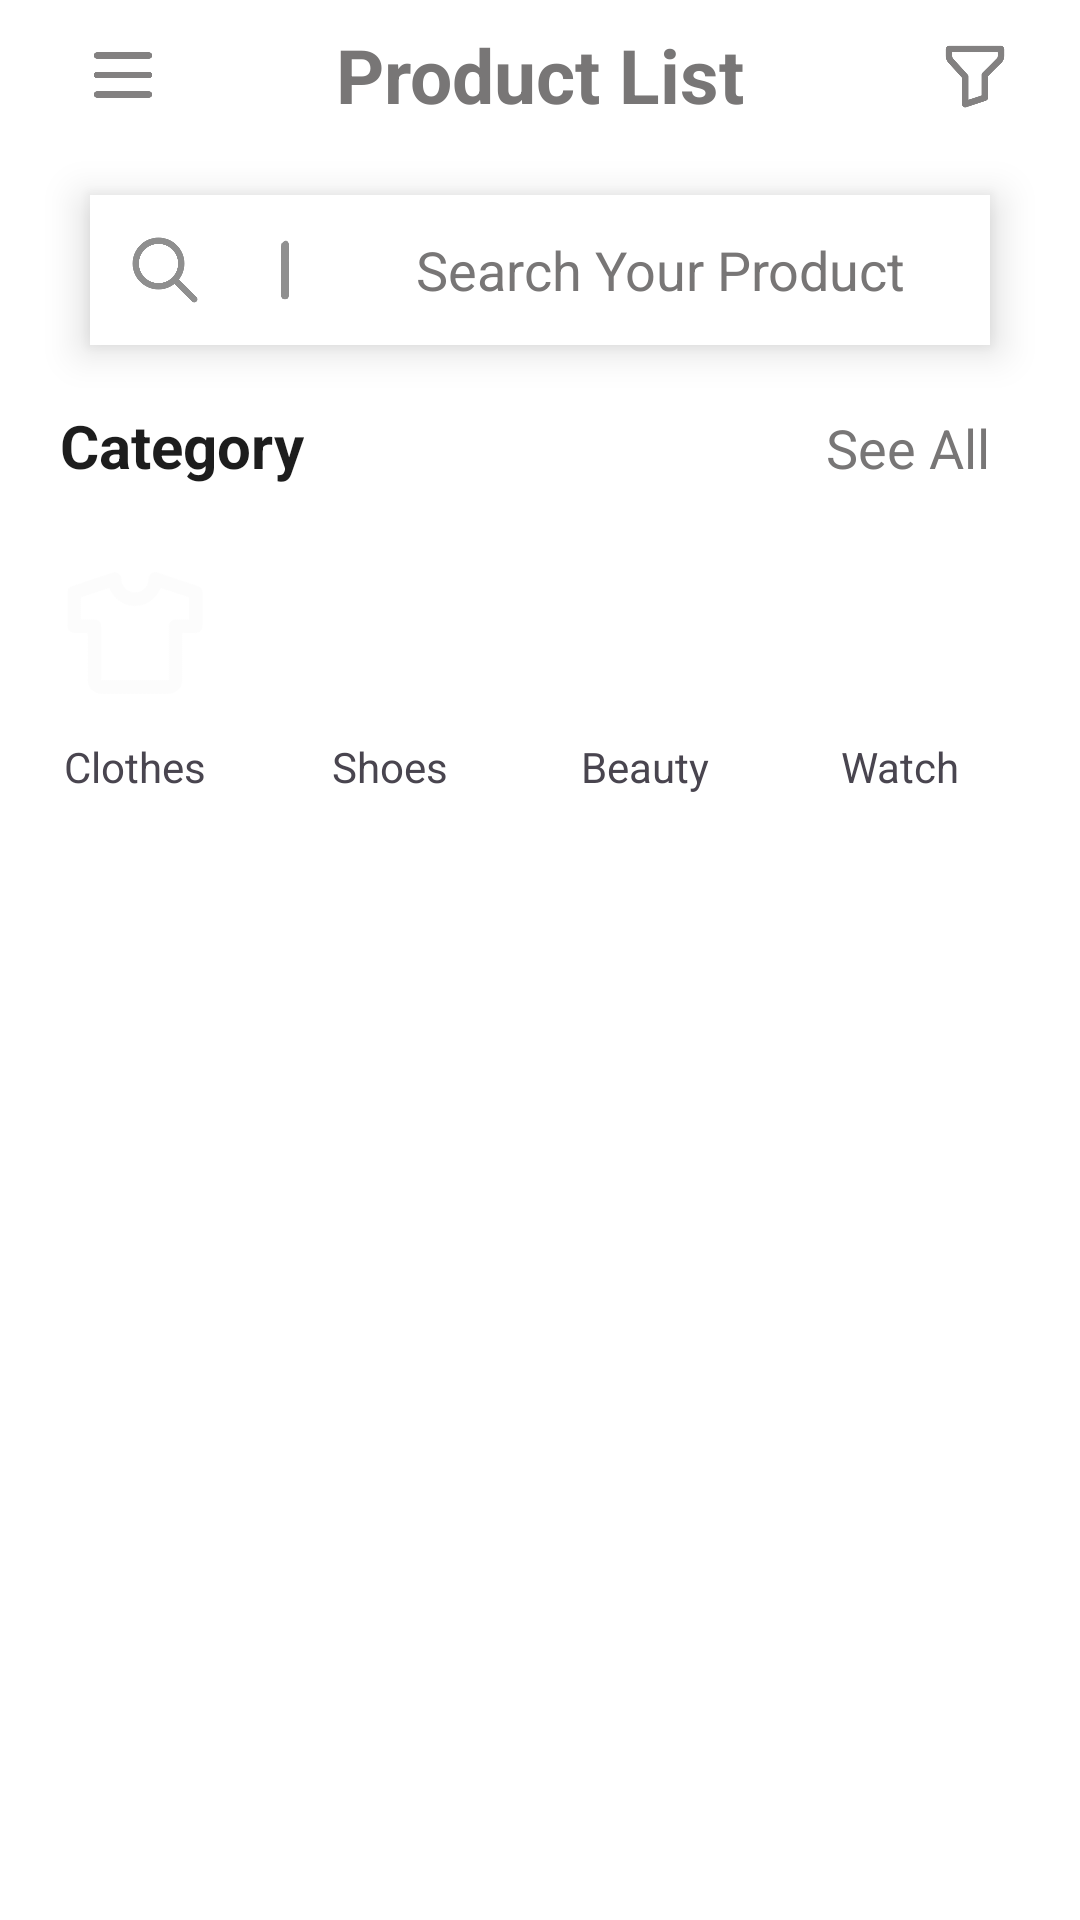

Layout XML and referenced resources for this Android screen:
<!-- AndroidManifest.xml: application theme Theme.AssignmentShopping -->
<!-- res/layout/fragment_products.xml -->
<?xml version="1.0" encoding="utf-8"?>
<LinearLayout xmlns:android="http://schemas.android.com/apk/res/android"
    xmlns:app="http://schemas.android.com/apk/res-auto"
    xmlns:tools="http://schemas.android.com/tools"
    android:layout_width="match_parent"
    android:layout_height="match_parent"
    android:background="@color/white"
    android:orientation="vertical"
    tools:context=".UI.fragment.ProductsFragment">

    <androidx.appcompat.widget.Toolbar
        android:id="@+id/toolbar"
        android:layout_width="match_parent"
        android:layout_height="50dp"
        android:padding="5dp"
        android:background="@color/white">

        <ImageView
            android:layout_width="50dp"
            android:layout_height="match_parent"
            android:layout_gravity="start"
            android:layout_marginLeft="5dp"
            android:padding="7dp"
            android:src="@drawable/menu" />

        <TextView
            android:layout_width="wrap_content"
            android:layout_height="wrap_content"
            android:layout_gravity="center"
            android:text="Product List"
            android:textColor="@color/grey"
            android:textSize="25dp"
            android:textStyle="bold" />

        <ImageView
            android:layout_width="50dp"
            android:layout_height="match_parent"
            android:layout_gravity="end"
            android:layout_marginRight="5dp"
            android:padding="7dp"
            android:src="@drawable/filter" />
    </androidx.appcompat.widget.Toolbar>

    <LinearLayout
        android:id="@+id/search_bar"
        android:layout_width="match_parent"
        android:layout_height="50dp"
        android:layout_marginLeft="30dp"
        android:layout_marginRight="30dp"
        android:background="@color/white"
        android:elevation="8dp"
        android:orientation="horizontal"
        android:layout_marginTop="15dp">

        <ImageView
            android:layout_width="50dp"
            android:layout_height="match_parent"
            android:layout_gravity="start"
            android:padding="12dp"
            android:src="@drawable/search" />

        <ImageView
            android:layout_width="30dp"
            android:layout_height="match_parent"
            android:layout_gravity="start"
            android:src="@drawable/vertical" />

        <androidx.appcompat.widget.AppCompatEditText
            android:layout_width="match_parent"
            android:layout_height="match_parent"
            android:gravity="center"
            android:background="@color/white"
            android:hint="Search Your Product"
            android:maxLines="1"
            android:textColorHint="@color/grey"
            android:textColor="@color/grey"
            android:textSize="18dp" />
    </LinearLayout>

    <ScrollView
        android:id="@+id/scrollview_products"
        android:layout_width="match_parent"
        android:layout_height="match_parent"
        android:layout_marginTop="20dp">

        <LinearLayout
            android:layout_width="match_parent"
            android:layout_height="match_parent"
            android:orientation="vertical">
            <LinearLayout
                android:layout_width="match_parent"
                android:layout_height="wrap_content"
                android:orientation="horizontal">
                <TextView
                    android:layout_width="wrap_content"
                    android:layout_height="wrap_content"
                    android:text="Category"
                    android:textSize="20dp"
                    android:textStyle="bold"
                    android:textColor="@color/black"
                    android:layout_marginLeft="20dp"/>
                <TextView
                    android:layout_width="match_parent"
                    android:layout_height="wrap_content"
                    android:text="See All"
                    android:gravity="end"
                    android:layout_marginRight="30dp"
                    android:textSize="18dp"
                    android:textColor="@color/grey"/>
            </LinearLayout>
            <LinearLayout
                android:layout_width="match_parent"
                android:layout_height="wrap_content"
                android:layout_margin="9dp"
                android:orientation="horizontal"
                android:gravity="center"
                android:padding="5dp">
                <LinearLayout
                    android:layout_width="70dp"
                    android:layout_height="90dp"
                    android:orientation="vertical"
                    android:layout_marginRight="15dp">
                    <ImageView
                        android:layout_width="match_parent"
                        android:layout_height="70dp"
                        android:src="@drawable/shirt"
                        android:elevation="5dp"
                        android:background="@drawable/custom_imageview"
                        android:padding="8dp"/>
                    <TextView
                        android:layout_width="match_parent"
                        android:layout_height="wrap_content"
                        android:text="Clothes"
                        android:gravity="center"
                        />
                </LinearLayout>
                <LinearLayout
                    android:layout_width="70dp"
                    android:layout_height="90dp"
                    android:orientation="vertical"
                    android:layout_marginRight="15dp">
                    <ImageView
                        android:layout_width="match_parent"
                        android:layout_height="70dp"
                        android:src="@drawable/shoe"
                        android:elevation="5dp"
                        android:background="@drawable/custom_imageview"
                        android:padding="8dp"/>
                    <TextView
                        android:layout_width="match_parent"
                        android:layout_height="wrap_content"
                        android:text="Shoes"
                        android:gravity="center"
                        />
                </LinearLayout>
                <LinearLayout
                    android:layout_width="70dp"
                    android:layout_height="90dp"
                    android:orientation="vertical"
                    android:layout_marginRight="15dp">
                    <ImageView
                        android:layout_width="match_parent"
                        android:layout_height="70dp"
                        android:src="@drawable/perfume"
                        android:elevation="5dp"
                        android:background="@drawable/custom_imageview"
                        android:padding="8dp"/>
                    <TextView
                        android:layout_width="match_parent"
                        android:layout_height="wrap_content"
                        android:text="Beauty"
                        android:gravity="center"
                        />
                </LinearLayout>
                <LinearLayout
                    android:layout_width="70dp"
                    android:layout_height="90dp"
                    android:orientation="vertical"
                    android:layout_marginRight="15dp">
                    <ImageView
                        android:layout_width="match_parent"
                        android:layout_height="70dp"
                        android:src="@drawable/watch"
                        android:elevation="5dp"
                        android:background="@drawable/custom_imageview"
                        android:padding="8dp"/>
                    <TextView
                        android:layout_width="match_parent"
                        android:layout_height="wrap_content"
                        android:text="Watch"
                        android:gravity="center"
                        />
                </LinearLayout>
            </LinearLayout>


            <androidx.recyclerview.widget.RecyclerView
                android:id="@+id/product_recyclerview"
                android:layout_width="match_parent"
                android:layout_height="match_parent"
                tools:listitem="@layout/product_cart_item_layout"/>

        </LinearLayout>
    </ScrollView>

</LinearLayout>
<!-- res/layout/product_cart_item_layout.xml (included above) -->
<?xml version="1.0" encoding="utf-8"?>
<LinearLayout xmlns:android="http://schemas.android.com/apk/res/android"
    android:id="@+id/linear_layout_product_card"
    xmlns:tools="http://schemas.android.com/tools"
    android:layout_width="match_parent"
    android:layout_height="wrap_content"
    xmlns:app="http://schemas.android.com/apk/res-auto"
    android:background="@color/white"
    android:orientation="horizontal">
    <androidx.appcompat.widget.AppCompatImageView
        android:id="@+id/product_image"
        android:layout_width="150dp"
        android:layout_height="200dp"
        android:src="@drawable/watch1"
        android:layout_marginLeft="10dp"
        android:layout_marginRight="10dp"
        android:layout_marginTop="5dp"
        android:layout_marginBottom="5dp" />
    <LinearLayout
        android:layout_width="match_parent"
        android:layout_height="match_parent"
        android:orientation="vertical">
        <TextView
            android:id="@+id/product_title"
            android:layout_width="match_parent"
            android:layout_height="25dp"
            android:text="Titan Watch"
            android:textSize="20dp"
            android:textStyle="bold"
            android:layout_marginLeft="5dp"
            android:layout_marginRight="8dp"
            android:layout_marginTop="15dp"/>

        <TextView
            android:id="@+id/product_description"
            android:layout_width="match_parent"
            android:layout_height="wrap_content"
            android:layout_margin="8dp"
            android:text="This is a titan premium watch. It has  a black color wrist band with golden finishing on this."
            android:textSize="15dp"
            tools:ignore="TextSizeCheck" />



        <LinearLayout
            android:layout_width="match_parent"
            android:layout_height="wrap_content">

           <LinearLayout
               android:layout_width="0dp"
               android:layout_height="match_parent"
               android:layout_weight="3"
               android:orientation="vertical">
               <TextView
                   android:id="@+id/product_mrp"
                   android:layout_width="wrap_content"
                   android:layout_height="wrap_content"
                   android:text="500"
                   android:textSize="17dp"
                   android:layout_marginTop="5dp"
                   android:textColor="@color/grey"
                   android:textStyle="bold"
                   />

               <TextView
                   android:id="@+id/product_discount_price"
                   android:layout_width="match_parent"
                   android:layout_height="wrap_content"
                   android:text="500"
                   android:layout_gravity="center"
                   android:layout_weight="1"
                   android:textSize="21dp"
                   android:textColor="@color/pink"
                   android:textStyle="bold" />
           </LinearLayout>

            <LinearLayout
                android:layout_width="0dp"
                android:layout_height="wrap_content"
                android:layout_gravity="end"
                android:layout_weight="3"
                android:layout_marginRight="5dp"
                android:orientation="vertical"
                android:gravity="center">

                <TextView
                    android:layout_width="wrap_content"
                    android:layout_height="wrap_content"
                    android:text="Color"
                    android:textSize="17dp"
                    android:textColor="@color/grey"
                    android:textStyle="bold"/>
                <LinearLayout
                    android:layout_width="wrap_content"
                    android:layout_height="wrap_content"
                    android:orientation="horizontal">

                    <androidx.appcompat.widget.AppCompatButton
                        android:id="@+id/product_color_1"
                        android:layout_width="30dp"
                        android:layout_height="30dp"
                        android:layout_margin="2dp"
                        android:text=""
                        tools:ignore="TouchTargetSizeCheck,TouchTargetSizeCheck,SpeakableTextPresentCheck,SpeakableTextPresentCheck" />

                    <androidx.appcompat.widget.AppCompatButton
                        android:id="@+id/product_color_2"
                        android:layout_width="30dp"
                        android:layout_height="30dp"
                        android:layout_margin="2dp"
                        android:text=""
                        tools:ignore="SpeakableTextPresentCheck,TouchTargetSizeCheck" />

                    <androidx.appcompat.widget.AppCompatButton
                        android:id="@+id/product_color_3"
                        android:layout_width="30dp"
                        android:layout_height="30dp"
                        android:layout_margin="2dp"
                        android:text=""
                        tools:ignore="SpeakableTextPresentCheck,TouchTargetSizeCheck" />


                </LinearLayout>
            </LinearLayout>
        </LinearLayout>
    </LinearLayout>
</LinearLayout>
<!-- resources referenced by this layout -->
<resources>
  <color name="black">#1D1D1D</color>
  <color name="grey">#787676</color>
  <color name="pink">#E44179</color>
  <color name="white">#FFFFFFFF</color>
  <!-- drawable filter: png bitmap (drawable, 6822 bytes) -->
  <!-- drawable menu: png bitmap (drawable, 2573 bytes) -->
  <!-- drawable perfume: png bitmap (drawable, 5817 bytes) -->
  <!-- drawable search: png bitmap (drawable, 8193 bytes) -->
  <!-- drawable shirt: png bitmap (drawable, 7050 bytes) -->
  <!-- drawable shoe: png bitmap (drawable, 6001 bytes) -->
  <!-- drawable vertical: png bitmap (drawable, 3555 bytes) -->
  <!-- drawable watch: png bitmap (drawable, 4842 bytes) -->
  <!-- drawable watch1: png bitmap (drawable, 624306 bytes) -->
  <style name="Theme.AssignmentShopping" parent="Base.Theme.AssignmentShopping" />
  <style name="Base.Theme.AssignmentShopping" parent="Theme.Material3.Light.NoActionBar">
          
          <item name="android:colorPrimaryDark">@color/black</item>
          <item name="android:colorPrimary">@color/black</item>
          <item name="android:navigationBarColor">@color/black</item>
      </style>
</resources>
